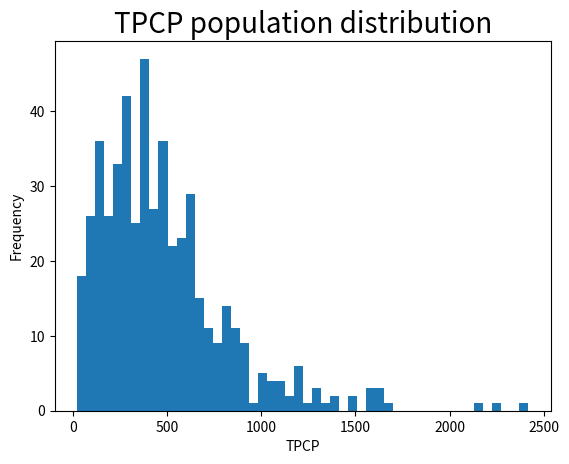
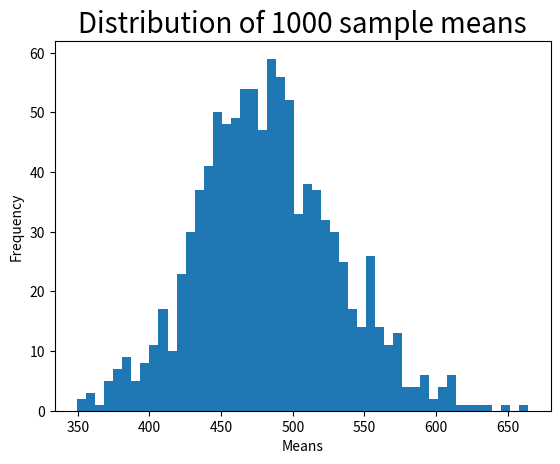

These charts were generated, in order, by the following Python code:
import pandas as pd
import matplotlib.pyplot as plt
import numpy as np
import random
import math

# using gamma distribution to randomly generate 500 observations.
shape, scale = 1.95, 2.5
tpcp = 100*np.random.gamma(shape, scale, 500)
# pandas library can be used to convert the array into a dataframe with the column name TPCP.
tpcp_df = pd.DataFrame(tpcp, columns=['TPCP'])
tpcp_df = tpcp_df.round(0)
# print the dataframe to see the first 5 and last 5 observations (note that the index of dataframe starts at 0)
print("TPCP data frame\n")
print(tpcp_df)

# create a figure for the plot.
fig, ax = plt.subplots()
# a histogram plot with 50 bins of TPCP population data.
plt.hist(tpcp_df['TPCP'], bins=50)
# setting a title for the plot, x-axis and y-axis
plt.title('TPCP population distribution', fontsize=20)
ax.set_xlabel('TPCP')
ax.set_ylabel('Frequency')
# show the plot
plt.show()

# the population mean
pop_mean = tpcp_df['TPCP'].mean()
print("Population mean =",pop_mean)

# using sample method of the dataframe to select a random sample, with replacement, of size 50.
tpcp_sample_df = tpcp_df.sample(50, replace=True)
# the sample mean
sample_mean = tpcp_sample_df['TPCP'].mean()
print("Sample mean =",sample_mean)

# A for loop will be used to repeat step 4 a thousand times. A python list called means_list can be used to save each mean
means_list = []
for i in range(1000):
    tpcp_sample_df = tpcp_df.sample(50, replace=True)
    sample_mean = tpcp_sample_df['TPCP'].mean()
    means_list.append(sample_mean)

# creating a python dataframe of means
means_df = pd.DataFrame(means_list, columns=['means'])
print("Dataframe of 1000 means\n")
print(means_df)

# create a figure for the plot.
fig, ax = plt.subplots()
# a histogram plot with 50 bins of 1000 means.
plt.hist(means_df['means'], bins=50)
# setting a title for the plot, x-axis and y-axis
plt.title('Distribution of 1000 sample means', fontsize=20) # title
ax.set_xlabel('Means')
ax.set_ylabel('Frequency')
# show the plot
plt.show()

# calculate the mean and standard deviation of the 1000 sample means
mean1000 = means_df['means'].mean()
std1000 = means_df['means'].std()
print("Grand mean (mean of 1000 sample means) =",mean1000)
print("Std Deviation of 1000 sample means =",std1000)